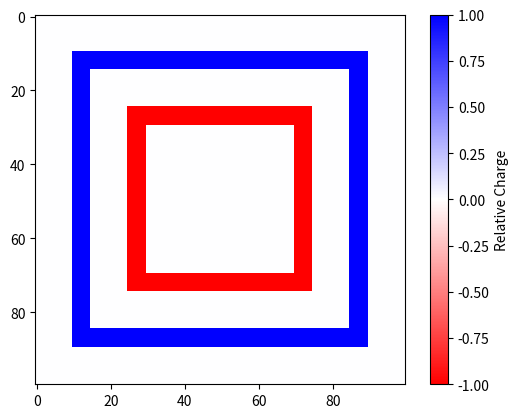

Write Python code to recreate this figure.
import numpy as np
import scipy.sparse as sp
import scipy.sparse.linalg as spla
import time
import matplotlib.pyplot as plt
from mpl_toolkits.mplot3d import Axes3D

%matplotlib notebook

def poisson_square(a,b,c,d,f,g,n):
    """Computes the finite difference method for the Poisson equation boundary-value
    problem on a square:
        
        u_xx + u_yy = f on R = [a,b]×[c,d]
        u = g on ∂R
    
    where (b-a) = (d-c).
        
    Parameters:
        a (float): left-hand boundary for x
        b (float): right-hand boundary for x
        c (float): lower boundary for y
        d (float): uppder boundary for y
        f (function): right-hand side of the PDE
        g (function): boundary condition
        n (int): number of subintervals
    Returns:
        U (ndarray of shape (n+1,n+1)): approximate solution
    """
    pass



import matplotlib.colors as mcolors

def source(X,Y):
    """
    Takes arbitrary arrays of coordinates X and Y and returns an array of the same shape
    representing the charge density of nested charged squares
    """
    src = np.zeros(X.shape)
    src[ np.logical_or(np.logical_and( np.logical_or(abs(X-1.5) < .1,abs(X+1.5) < .1) ,abs(Y) <  1.6),
    np.logical_and( np.logical_or(abs(Y-1.5) < .1,abs(Y+1.5) < .1) ,abs(X) <  1.6))] = 1
    
    src[ np.logical_or(np.logical_and( np.logical_or(abs(X-0.9) < .1,abs(X+0.9) < .1) ,abs(Y) <  1.0),
    np.logical_and( np.logical_or(abs(Y-0.9) < .1,abs(Y+0.9) < .1) ,abs(X) <  1.0))] = -1
    return src
    
#Generate a color dictionary for use with LinearSegmentedColormap
#that places red and blue at the min and max values of data
#and white when data is zero
def genDict(data):
    zero = 1/(1 - np.max(data)/np.min(data))
    cdict = {
    'red': [(0.0, 1.0, 1.0),(zero, 1.0, 1.0),(1.0, 0.0, 0.0)],
    'green': [(0.0, 0.0, 0.0),(zero, 1.0, 1.0),(1.0, 0.0, 0.0)],
    'blue': [(0.0, 0.0, 0.0),(zero, 1.0, 1.0),(1.0, 1.0, 1.0)]
    }
    return cdict

a1 = -2.
b1 = 2.
c1 = -2.
d1 = 2.
n =100
X = np.linspace(a1,b1,n)
Y = np.linspace(c1,d1,n)
X,Y = np.meshgrid(X,Y)

plt.imshow(source(X,Y),cmap = mcolors.LinearSegmentedColormap('cmap', genDict(source(X,Y))))
plt.colorbar(label="Relative Charge")
plt.show()

